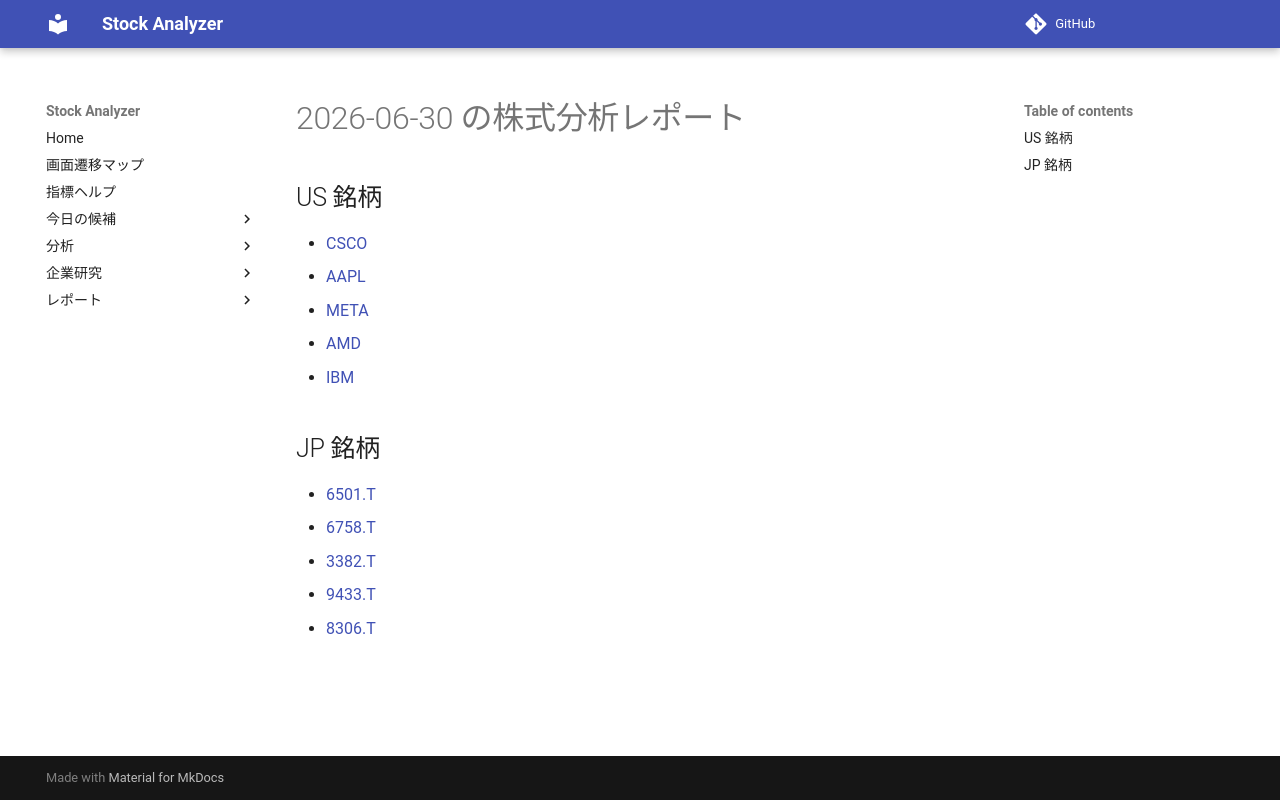

repository: Yumi-note/Making-APP · page: reports/2026-06-30/174510/index.html · generator: mkdocs

# 2026-06-30 の株式分析レポート

## US 銘柄

- [CSCO](CSCO.md)
- [AAPL](AAPL.md)
- [META](META.md)
- [AMD](AMD.md)
- [IBM](IBM.md)

## JP 銘柄

- [6501.T](6501_T.md)
- [6758.T](6758_T.md)
- [3382.T](3382_T.md)
- [9433.T](9433_T.md)
- [8306.T](8306_T.md)
